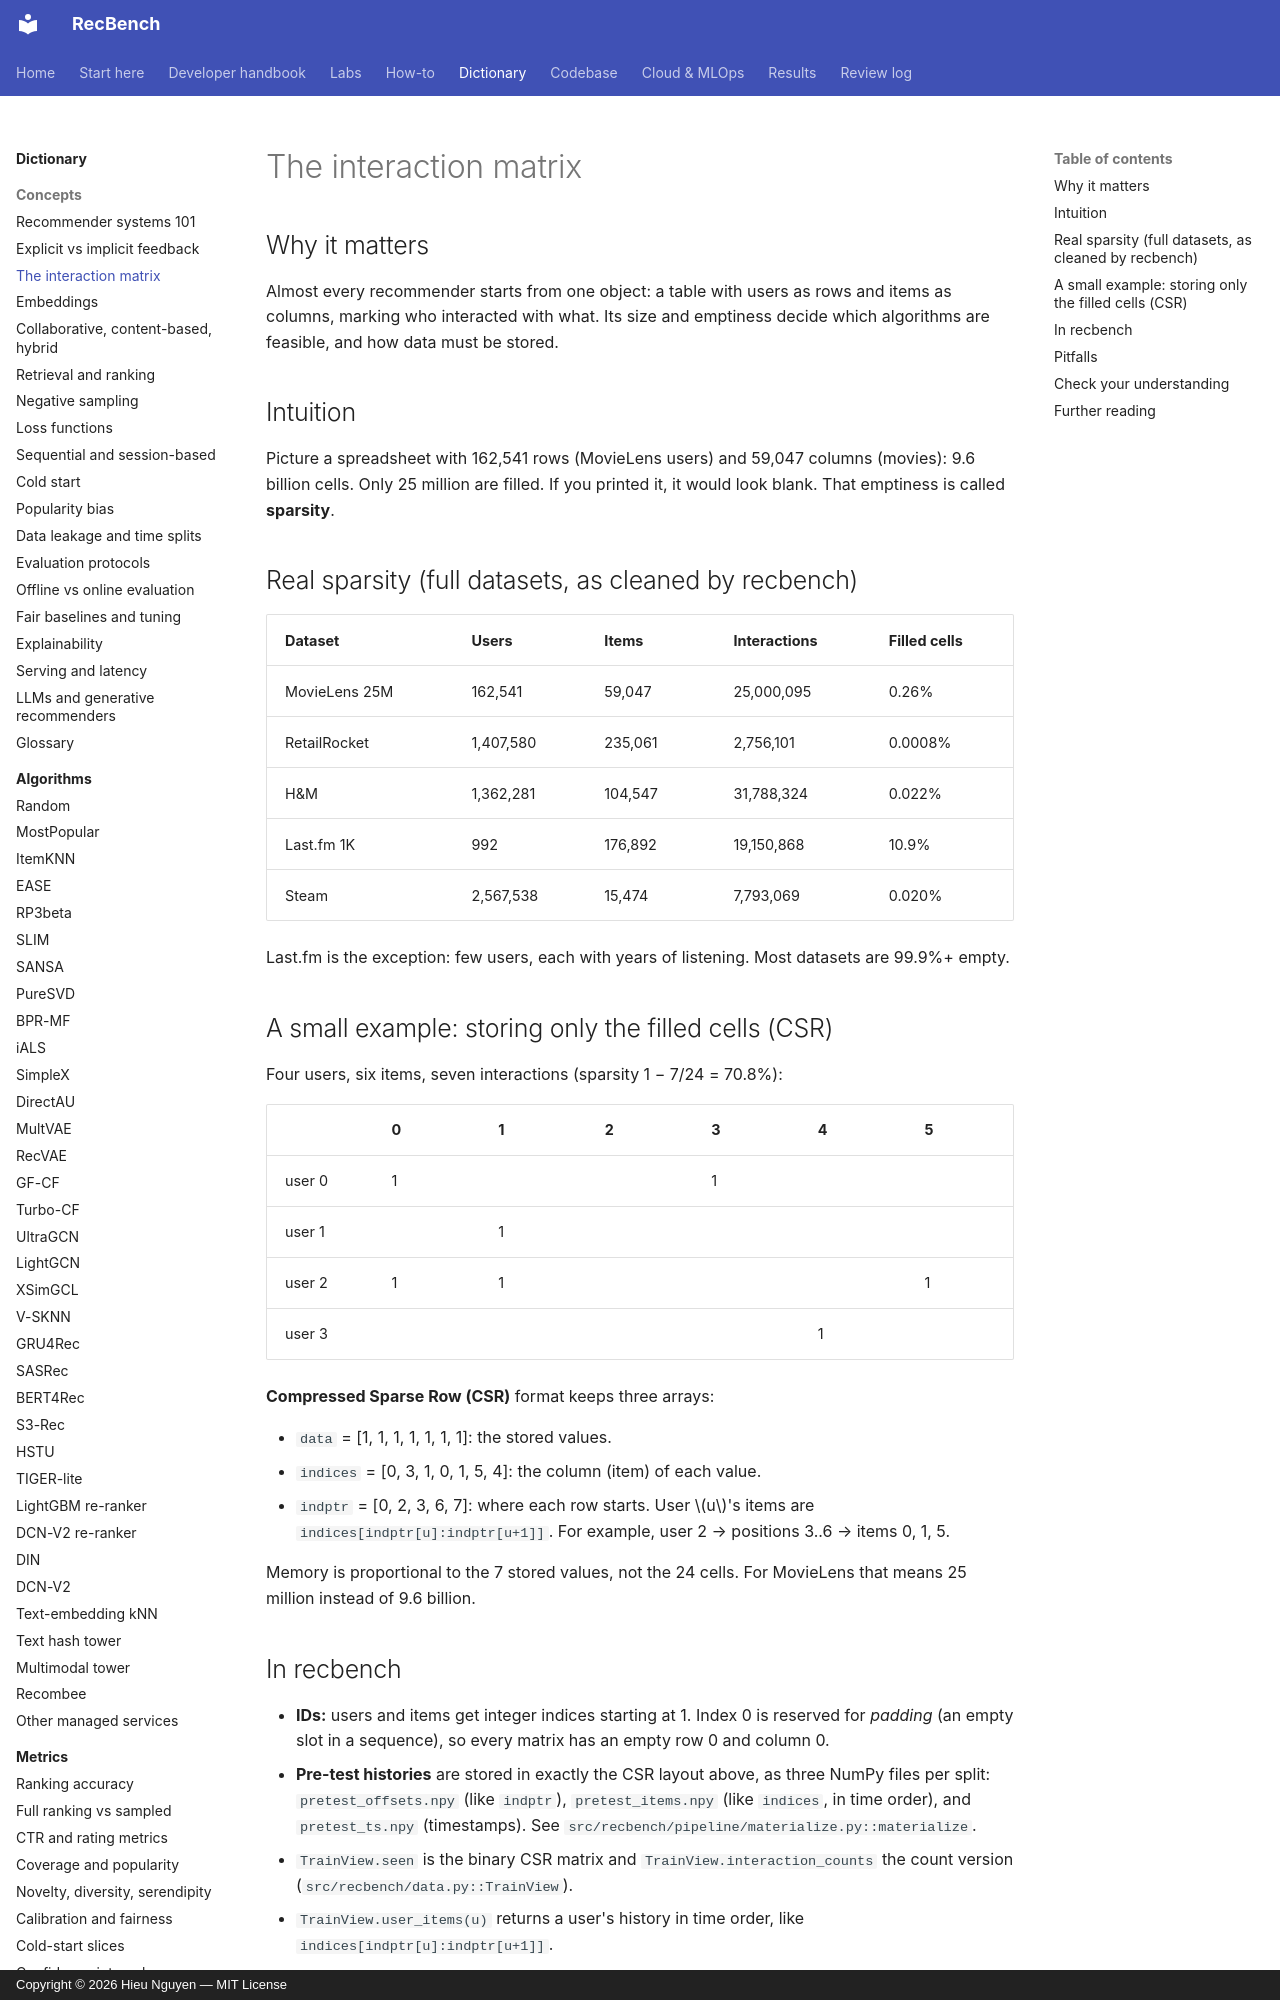

repository: trunghieu11/recbench · page: dictionary/concepts/interaction-matrix/index.html · generator: mkdocs · copyright: Copyright © 2026 Hieu Nguyen — MIT License

# The interaction matrix

## Why it matters

Almost every recommender starts from one object: a table with users as rows and items as columns,
marking who interacted with what. Its size and emptiness decide which algorithms are feasible, and how
data must be stored.

## Intuition

Picture a spreadsheet with 162,541 rows (MovieLens users) and 59,047 columns (movies): 9.6 billion cells. Only
25 million are filled. If you printed it, it would look blank. That emptiness is called **sparsity**.

## Real sparsity (full datasets, as cleaned by recbench)

| Dataset | Users | Items | Interactions | Filled cells |
|---|---|---|---|---|
| MovieLens 25M | 162,541 | 59,047 | 25,000,095 | 0.26% |
| RetailRocket | 1,407,580 | 235,061 | 2,756,101 | 0.0008% |
| H&M | 1,362,281 | 104,547 | 31,788,324 | 0.022% |
| Last.fm 1K | 992 | 176,892 | 19,150,868 | 10.9% |
| Steam | 2,567,538 | 15,474 | 7,793,069 | 0.020% |

Last.fm is the exception: few users, each with years of listening. Most datasets are 99.9%+ empty.

## A small example: storing only the filled cells (CSR)

Four users, six items, seven interactions (sparsity 1 − 7/24 = 70.8%):

| | 0 | 1 | 2 | 3 | 4 | 5 |
|---|---|---|---|---|---|---|
| user 0 | 1 | | | 1 | | |
| user 1 | | 1 | | | | |
| user 2 | 1 | 1 | | | | 1 |
| user 3 | | | | | 1 | |

**Compressed Sparse Row (CSR)** format keeps three arrays:

- `data` = [1, 1, 1, 1, 1, 1, 1]: the stored values.
- `indices` = [0, 3, 1, 0, 1, 5, 4]: the column (item) of each value.
- `indptr` = [0, 2, 3, 6, 7]: where each row starts. User $u$'s items are `indices[indptr[u]:indptr[u+1]]`.
  For example, user 2 → positions 3..6 → items 0, 1, 5.

Memory is proportional to the 7 stored values, not the 24 cells. For MovieLens that means 25 million
instead of 9.6 billion.
